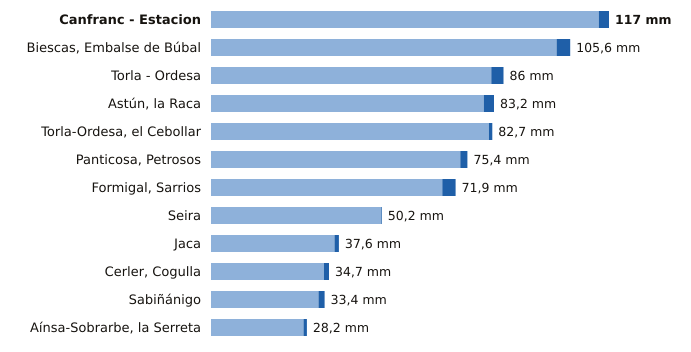

The table this chart was drawn from, first rows:
estacion, provincia, indicativo, mm_6_dias_anteriores, mm_hoy, mm_7_dias, horas_de_hoy
Canfranc - Estacion, Huesca, 9198X, 114.0, 3.0, 117.0, 18
Biescas, Embalse de Búbal, Huesca, 9453X, 101.6, 4.0, 105.6, 18
Torla - Ordesa, Huesca, 9814X, 82.4, 3.6, 86.0, 18
Astún, la Raca, Huesca, 9195C, 80.2, 3.0, 83.2, 18
Torla-Ordesa, el Cebollar, Huesca, 9814I, 81.7, 1.0, 82.7, 18
Panticosa, Petrosos, Huesca, 9451F, 73.3, 2.1, 75.4, 18
Formigal, Sarrios, Huesca, 9445L, 68.0, 3.9, 71.9, 18
Seira, Huesca, 9843A, 50.0, 0.2, 50.2, 18
Jaca, Huesca, 9201X, 36.3, 1.3, 37.6, 18
Cerler, Cogulla, Huesca, 9839V, 33.2, 1.5, 34.7, 18
Sabiñánigo, Huesca, 9460X, 31.6, 1.8, 33.4, 18
Aínsa-Sobrarbe, la Serreta, Huesca, 9808X, 27.2, 1.0, 28.2, 18
